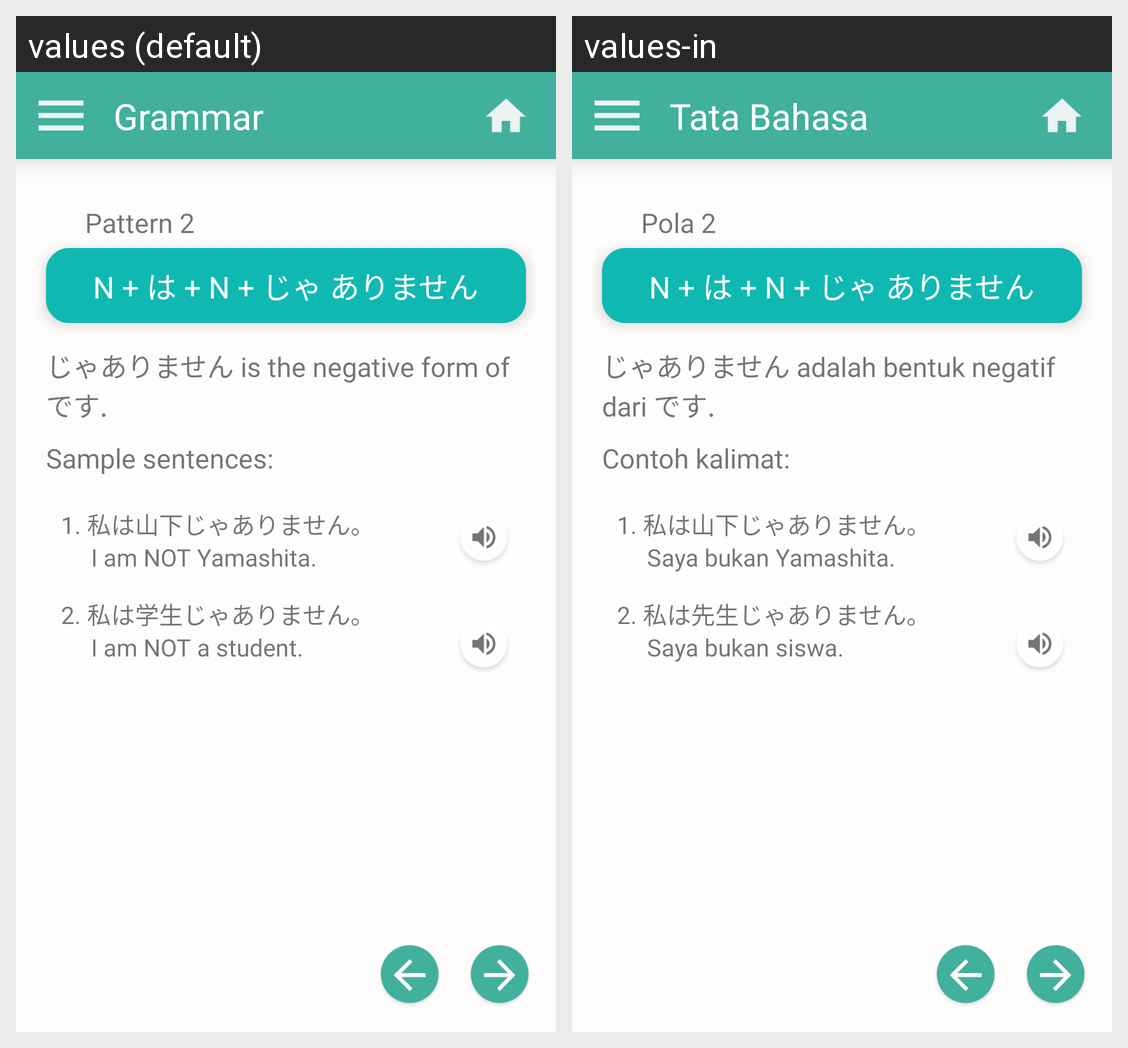

For this localized Android screen grid, give each drawn string resource with its value in every locale shown.
Android screen res/layout/activity_pattern2.xml rendered under 2 locales, left to right: values (default), values-in. Device: Nexus 5 (rendered at 1080×1920; each locale shown at half size, 540×960, under a caption strip naming it); theme NoActionBar.
Strings drawn on this screen, with the default value and each locale's value (text and hints the layout hard-codes, and strings that could not be matched under every locale, appear in the picture but are not listed):

grammar
  values: Grammar
  values-in: Tata Bahasa

pattern2
  values: Pattern 2
  values-in: Pola 2

pattern2kana
  values: N + は + N + じゃ ありません
  values-in: N + は + N + じゃ ありません

pattern2explanationkana
  values: じゃありません is the negative form of です.
  values-in: じゃありません adalah bentuk negatif dari です.

samplesentence
  values: Sample sentences:
  values-in: Contoh kalimat:

pattern2sample1kanji
  values: 1. 私は山下じゃありません。
  values-in: 1. 私は山下じゃありません。

pattern2sample1meaning
  values: I am NOT Yamashita.
  values-in: Saya bukan Yamashita.

pattern2sample2meaning
  values: I am NOT a student.
  values-in: Saya bukan siswa.

pattern2sample2kanji
  values: 2. 私は学生じゃありません。
  values-in: 2. 私は先生じゃありません。
